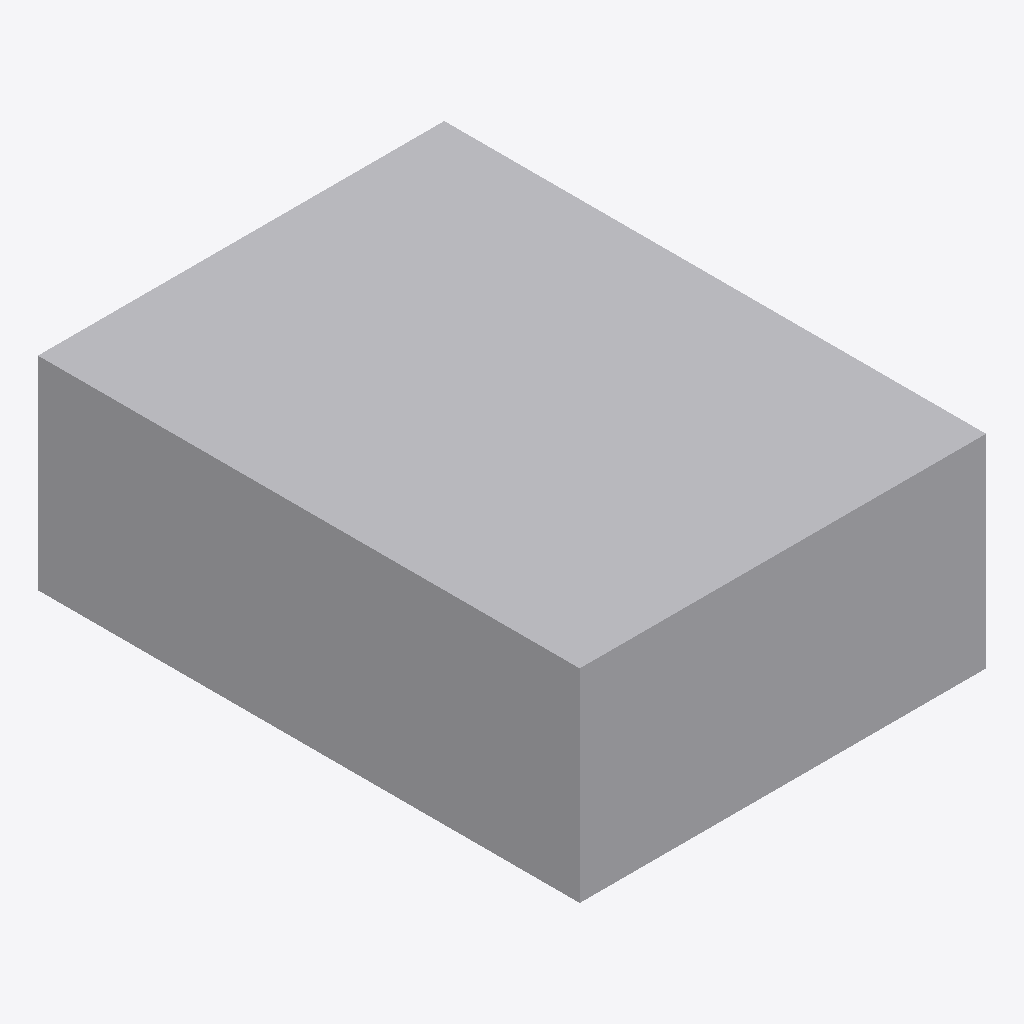
Isometric view of an IFC building model (IFC-SPF (STEP), schema IFC4X3, length unit metre), seen from the south-west, elements coloured by IFC class: 1 other element (light grey).
Extent 3.0 m × 4.0 m × 1.5 m (x, y, z). Elements (1): 1 IfcBuiltElement.

HEADER;
FILE_DESCRIPTION(('ViewDefinition[ReferenceView]'),'2;1');
FILE_NAME('pass-grf008-correct_angle_measure.ifc','2022-11-16T10:37:00',('redacted'),('redacted'),'redacted','redacted - redacted - 3.14159','');
FILE_SCHEMA(('IFC4X3'));
ENDSEC;
DATA;
#1=IFCPROJECT('2DAvEupIz0HQr73cMaawtY',$,'Project name',$,$,$,$,(#21),#11);
#30=IFCSITE('27H$neCQf1NwtmczxBInPR',$,$,$,$,#31,$,$,.ELEMENT.,$,$,$,$,$);
#70=IFCBUILTELEMENT('1kTvXnbbzCWw8lcMd1dR4o',$,'Cube',$,$,#80,#90,$);
ENDSEC;
